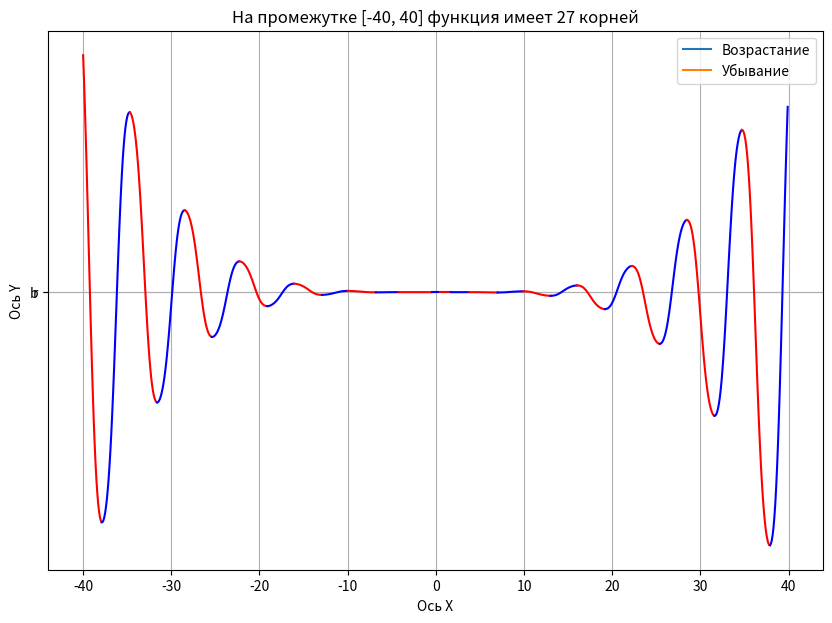

Here is the Python script that generated this plot:
# f(x) = -12x^4*sin(cos(x)) - 18x^3+5x^2 + 10x - 30

# Определить корни
# Найти интервалы, на которых функция возрастает
# Найти интервалы, на которых функция убывает
# Построить график
# Вычислить вершину
# Определить промежутки, на котором f > 0
# Определить промежутки, на котором f < 0

import numpy as np
import matplotlib.pyplot as plt

x_limit = [-40, 40]
coeff = [-12, -18, 5, 10, -30]
color = 'b'

def func(x, a, b, c, d, e):
    return a*x**4*np.sin(np.cos(x)) + b*x**3 + c*x**2 + d*x + e

x = np.arange(x_limit[0], x_limit[1], 0.1)

change_x = []
change_dir = 1

for i in range (len(x) - 1):
    if change_dir == 1:
        if func(x[i], *coeff ) < func(x[i+1], *coeff):
            change_x.append((x[i], func(x[i], *coeff)))
            change_dir = -1
    else:
        if func(x[i], *coeff ) > func(x[i+1], *coeff):
                change_x.append((x[i], func(x[i], *coeff)))
                change_dir = 1

print(len(change_x))
print(f'Корни функции\n{change_x}')

def change_color():
    global color
    if color == 'b':
        color = 'r'
    else:
        color = 'b'
    return color

plt.figure(figsize=(10,7))
plt.title(f'На промежутке {x_limit} функция имеет {len(change_x)} корней')
plt.xlabel('Ось X')
plt.ylabel('Ось Y')
plt.grid()
plt.plot('r', label="Возрастание")
plt.plot('b', label="Убывание")
current_x = np.arange(x_limit[0], change_x[0][0], 0.1)
plt.plot(current_x, func(current_x, *coeff), change_color())
for i in range(len(change_x) - 1):
    current_x = np.arange(change_x[i][0], change_x[i+1][0], 0.1)
    plt.plot(current_x, func(current_x, *coeff), change_color())
current_x = np.arange(change_x[-1][0], x_limit[1], 0.1)
plt.plot(current_x, func(current_x, *coeff), change_color())
plt.legend()
plt.show()

